Photos from the image-classification dataset "DataSplit" in the GitHub repository Zileyy/UAV-Spectrogram-Image-CNN-Detection. Its 3 classes are: corner reflector, Mavic 2 Pro, Phantom 4 Pro.

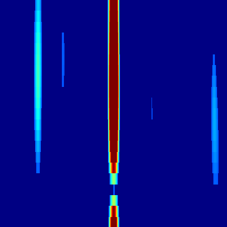
Label: Mavic 2 Pro

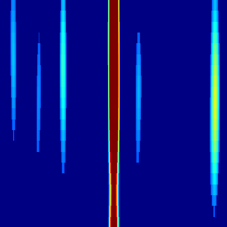
Label: Mavic 2 Pro

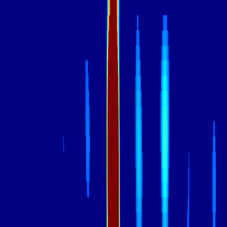
Label: Phantom 4 Pro

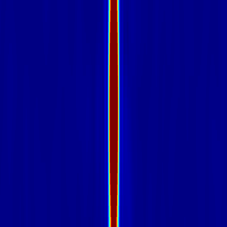
Label: corner reflector

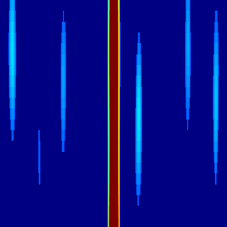
Label: Mavic 2 Pro

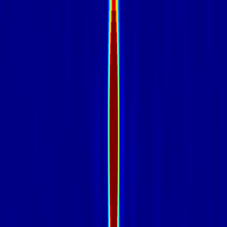
Label: corner reflector
